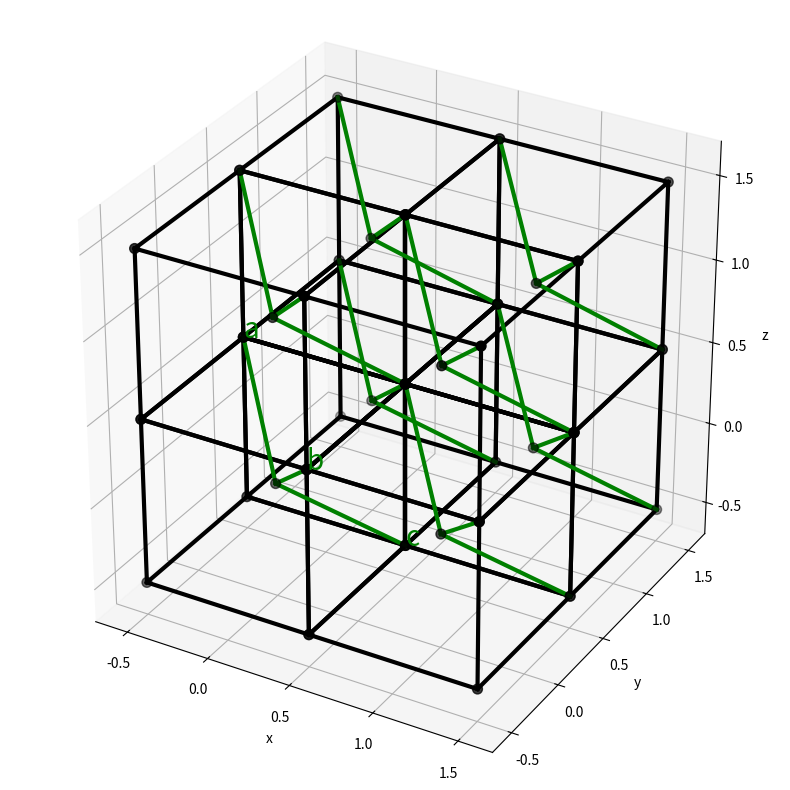

Write the Python code that produced this figure.
#import common libraries for 3d plotting
import numpy as np
import matplotlib.pyplot as plt
from mpl_toolkits import mplot3d

#Create 3 base vectors 
a1 = np.array([-1,1,1])/2
a2 = np.array([1,-1,1])/2
a3 = np.array([1,1,-1])/2

#Create a list of n possible vectors
n = 2
# vectors = [np.array([i,j,k]) for i in range(-n,n) for j in range(-n,n) for k in range(-n,n)]
vectors = [(0,0,0), -(a1+a2+a3), a1, a2, a3, -a1, -a2, -a3, a1+a2+a3]

vectors = vectors + [a1+a3+v for v in vectors] + [a2+a3+v for v in vectors] + [a1+a2+2*a3+v for v in vectors]
vectors = vectors + [a1+a2+v for v in vectors]

#Plot the array of vectors
fig = plt.figure(figsize=(10,10))
ax = plt.axes(projection='3d')
ax.set_box_aspect([1,1,1])
ax.scatter3D([v[0] for v in vectors],[v[1] for v in vectors],[v[2] for v in vectors], s=50, color="k")
ax.set_xlabel('x')
ax.set_ylabel('y')
ax.set_zlabel('z')
ax.set_xlim(-0.7,1.7)
ax.set_ylim(-0.7,1.7)
ax.set_zlim(-0.7,1.7)
# ax.set_xlim3d(-n, n)
# ax.set_ylim3d(-n, n)
# ax.set_zlim3d(-n, n)

#Plot primitive vectors
# ax.plot([0,a1[0]],[0,a1[1]],[0,a1[2]],color='g', linewidth=3)
# ax.plot([0,a2[0]],[0,a2[1]],[0,a2[2]],color='g', linewidth=3)
# ax.plot([0,a3[0]],[0,a3[1]],[0,a3[2]],color='g', linewidth=3)

#Function that connects the vertices of a cube with a given starting point
def connect_cube(start):
    ax.plot3D([start[0],start[0]+1],[start[1],start[1]],[start[2],start[2]],color='k',linewidth=3)
    ax.plot3D([start[0],start[0]+1],[start[1],start[1]],[start[2]+1,start[2]+1],color='k',linewidth=3)
    ax.plot3D([start[0],start[0]],[start[1],start[1]],[start[2],start[2]+1],color='k',linewidth=3)
    ax.plot3D([start[0]+1,start[0]+1],[start[1],start[1]],[start[2],start[2]+1],color='k',linewidth=3)
    ax.plot3D([start[0],start[0]],[start[1]+1,start[1]+1],[start[2],start[2]+1],color='k',linewidth=3)
    ax.plot3D([start[0]+1,start[0]+1],[start[1]+1,start[1]+1],[start[2],start[2]+1],color='k',linewidth=3)
    ax.plot3D([start[0],start[0]+1],[start[1]+1,start[1]+1],[start[2],start[2]],color='k',linewidth=3)
    ax.plot3D([start[0],start[0]+1],[start[1]+1,start[1]+1],[start[2]+1,start[2]+1],color='k',linewidth=3)
    ax.plot3D([start[0],start[0]],[start[1],start[1]+1],[start[2],start[2]],color='k',linewidth=3)
    ax.plot3D([start[0]+1,start[0]+1],[start[1],start[1]+1],[start[2],start[2]],color='k',linewidth=3)
    ax.plot3D([start[0],start[0]],[start[1],start[1]+1],[start[2]+1,start[2]+1],color='k',linewidth=3)
    ax.plot3D([start[0]+1,start[0]+1],[start[1],start[1]+1],[start[2]+1,start[2]+1],color='k',linewidth=3)

#Connect the vertices of the cube
connect_cube(-(a1+a2+a3))
connect_cube(a1)
connect_cube(a2)
connect_cube(a3)
connect_cube(-a1)
connect_cube(-a2)
connect_cube(-a3)
connect_cube(a1+a2+a3)

#Create a function that plots primitive vectors depending on start point
def plot_vectors(start):
    ax.plot3D([start[0],start[0]+a1[0]],[start[1],start[1]+a1[1]],[start[2],start[2]+a1[2]],color='g',linewidth=3)
    ax.plot3D([start[0],start[0]+a2[0]],[start[1],start[1]+a2[1]],[start[2],start[2]+a2[2]],color='g',linewidth=3)
    ax.plot3D([start[0],start[0]+a3[0]],[start[1],start[1]+a3[1]],[start[2],start[2]+a3[2]],color='g',linewidth=3)

#Plot primitive vectors
plot_vectors((0,0,0))
plot_vectors(a1+a2)
plot_vectors(a1+a3)
plot_vectors(a2+a3)
plot_vectors(2*a1+a2+a3)
plot_vectors(a1+2*a2+a3)
plot_vectors(a1+a2+2*a3)
plot_vectors(2*a1+2*a2+2*a3)




#Show primitive vectors labels
ax.text(a1[0],a1[1],a1[2],'a',color='g', fontsize=20)
ax.text(a2[0],a2[1],a2[2],'b',color='g', fontsize=20)
ax.text(a3[0],a3[1],a3[2],'c',color='g', fontsize=20)


plt.show()